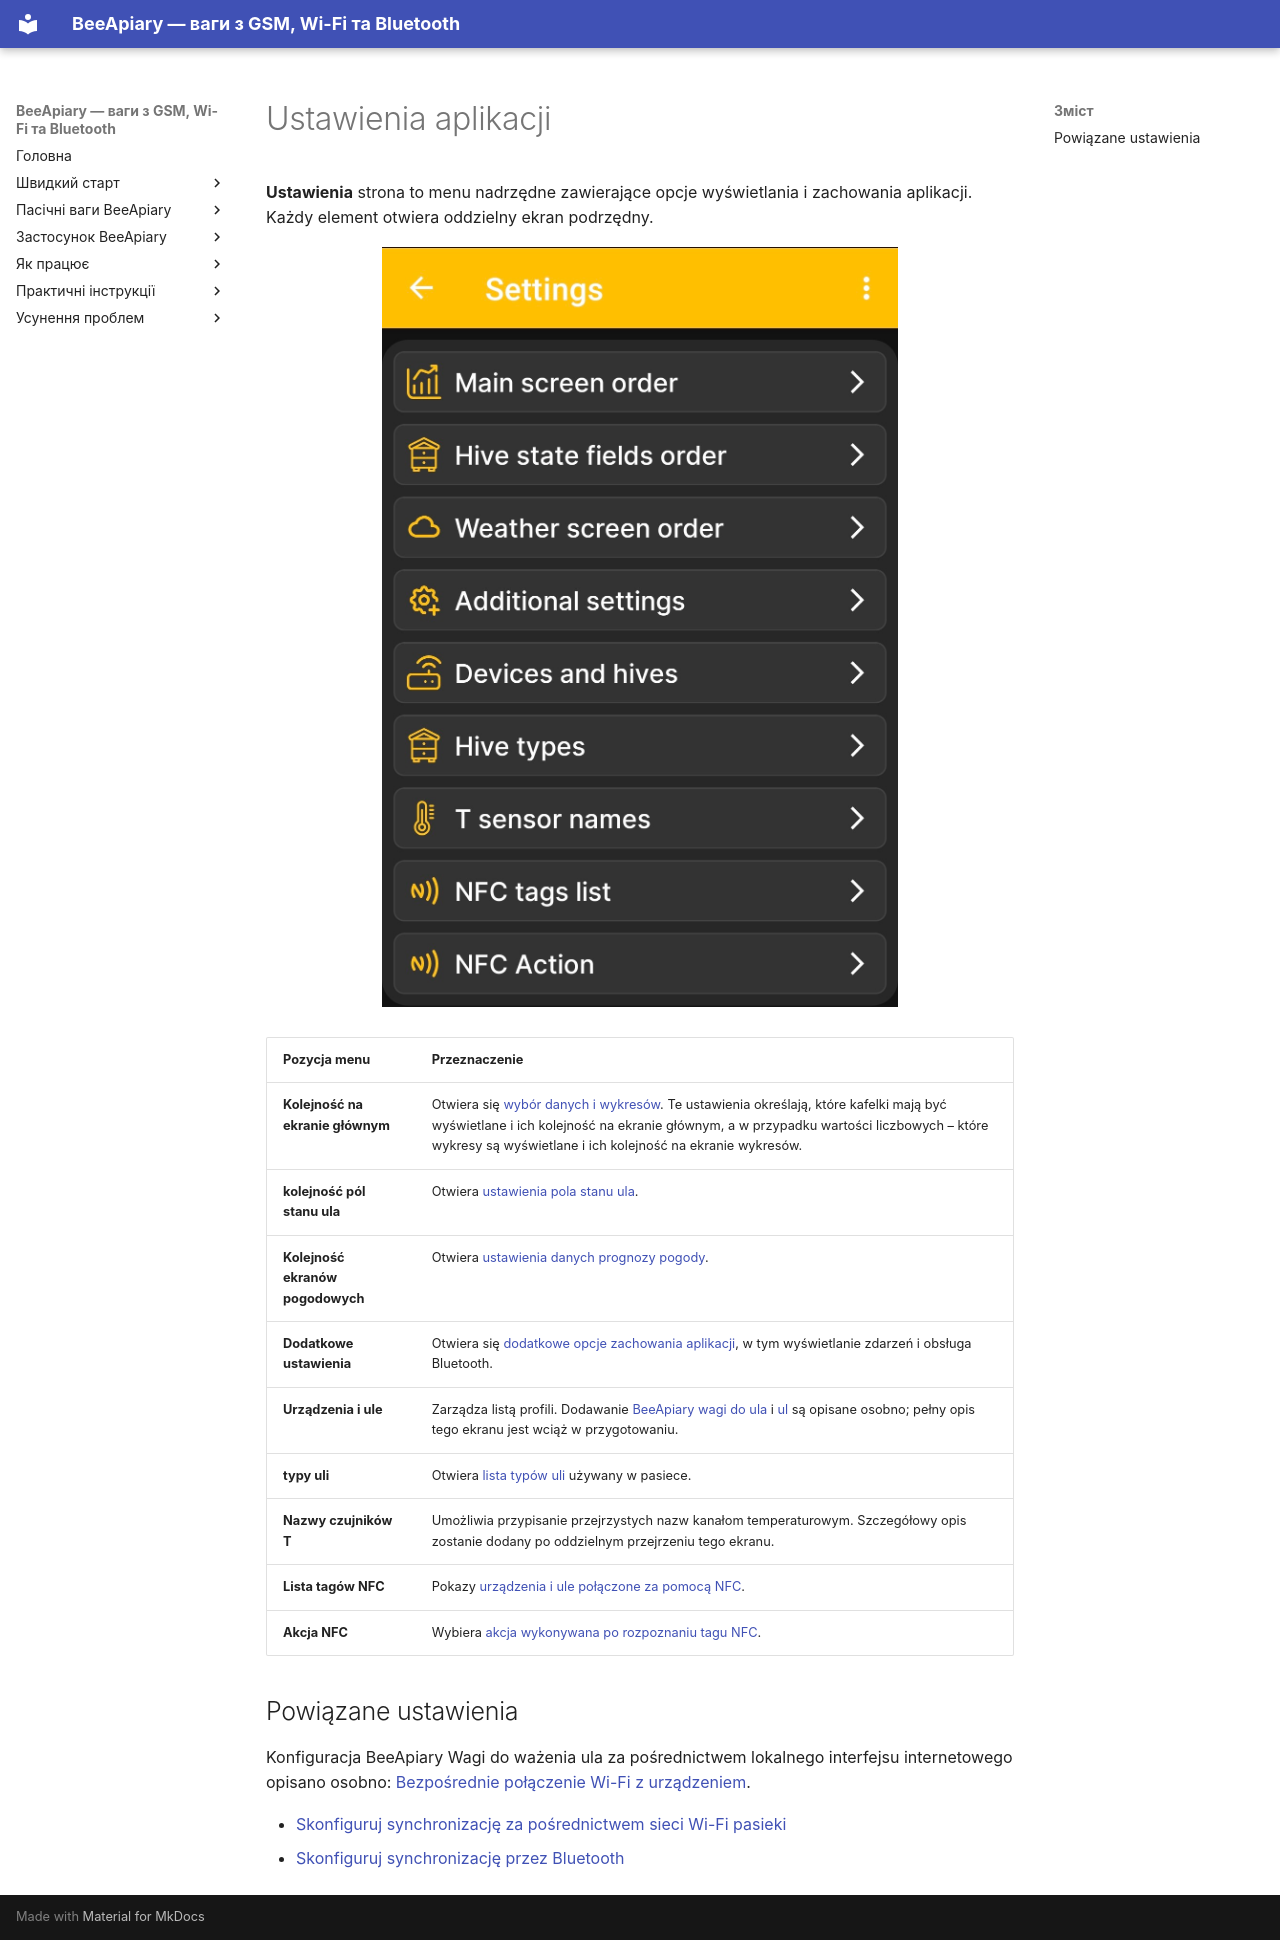

repository: Ivan-Bdgilko/BeeApiary_Docs · page: pl/app/settings/index.html · generator: mkdocs

# Ustawienia aplikacji

 **Ustawienia** strona to menu nadrzędne zawierające opcje wyświetlania i zachowania aplikacji. Każdy element otwiera oddzielny ekran podrzędny.

![BeeApiary menu ustawień aplikacji](../../../assets/en/app/settings/app-settings-menu.jpg){ .doc-screenshot }

| Pozycja menu | Przeznaczenie |
|---|---|
| **Kolejność na ekranie głównym** | Otwiera się [wybór danych i wykresów](../chart-settings.md). Te ustawienia określają, które kafelki mają być wyświetlane i ich kolejność na ekranie głównym, a w przypadku wartości liczbowych – które wykresy są wyświetlane i ich kolejność na ekranie wykresów. |
| **kolejność pól stanu ula** | Otwiera [ustawienia pola stanu ula](../hive-state-settings.md). |
| **Kolejność ekranów pogodowych** | Otwiera [ustawienia danych prognozy pogody](../weather-settings.md). |
| **Dodatkowe ustawienia** | Otwiera się [dodatkowe opcje zachowania aplikacji](../additional-settings.md), w tym wyświetlanie zdarzeń i obsługa Bluetooth. |
| **Urządzenia i ule** | Zarządza listą profili. Dodawanie [BeeApiary wagi do ula](../add-device.md) i [ul](../add-hive.md) są opisane osobno; pełny opis tego ekranu jest wciąż w przygotowaniu. |
| **typy uli** | Otwiera [lista typów uli](../hive-types.md) używany w pasiece. |
| **Nazwy czujników T** | Umożliwia przypisanie przejrzystych nazw kanałom temperaturowym. Szczegółowy opis zostanie dodany po oddzielnym przejrzeniu tego ekranu. |
| **Lista tagów NFC** | Pokazy [urządzenia i ule połączone za pomocą NFC](../nfc-settings.md#linked-nfc-tags). |
| **Akcja NFC** | Wybiera [akcja wykonywana po rozpoznaniu tagu NFC](../nfc-settings.md#nfc-action). |

## Powiązane ustawienia

Konfiguracja BeeApiary Wagi do ważenia ula za pośrednictwem lokalnego interfejsu internetowego opisano osobno: [Bezpośrednie połączenie Wi-Fi z urządzeniem](../../system/local-wifi.md#direct-access-point).

- [Skonfiguruj synchronizację za pośrednictwem sieci Wi-Fi pasieki](../../guides/configure-wifi-sync.md)
- [Skonfiguruj synchronizację przez Bluetooth](../../guides/configure-bluetooth-sync.md)
